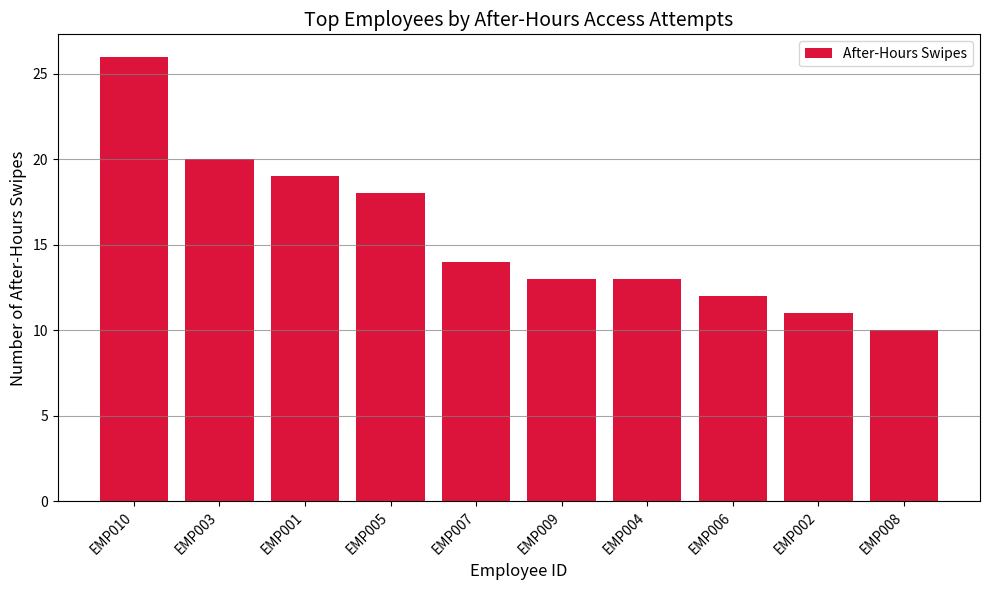
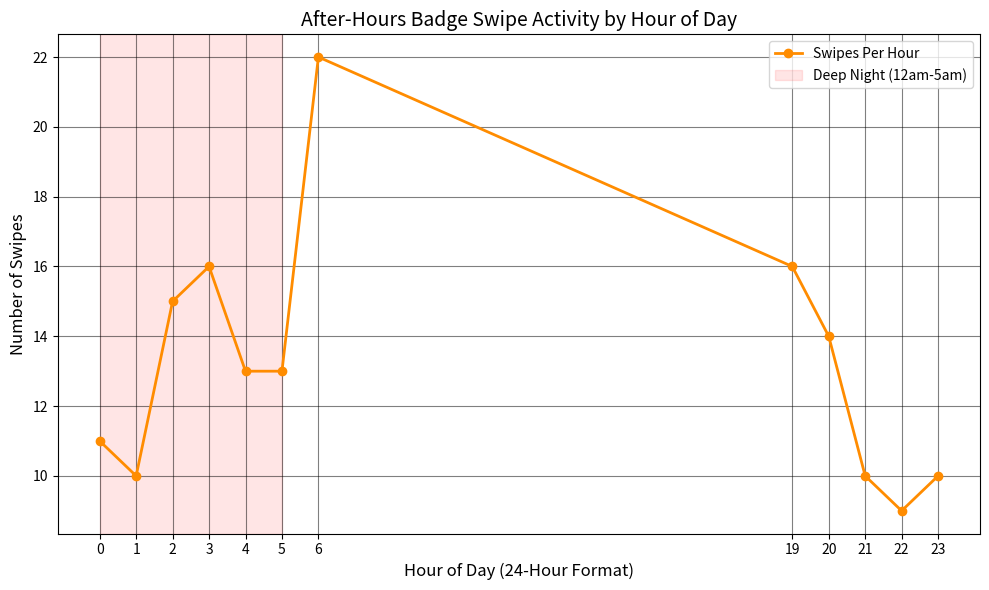
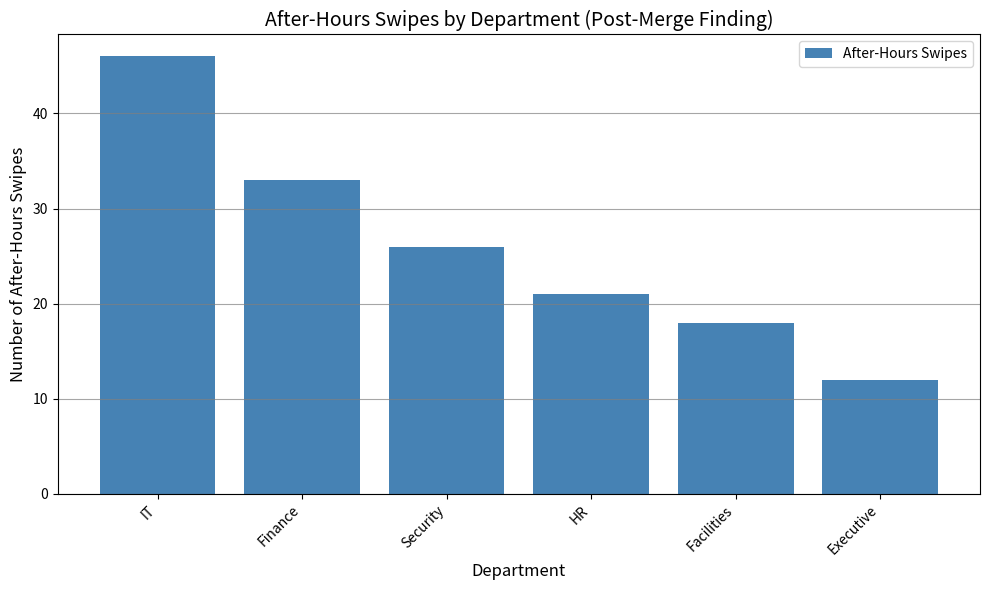

The matplotlib source for these figures, in order:
# =============================================================
# Insider Threat Detector - Badge Access Log Analysis
# Cyber Data Scenario Challenge - Week 2 Homework
# Upgraded from Week 1: added merge, 300 rows, 6 cleaning steps
# =============================================================

# pandas: our main tool for working with tabular data (DataFrames)
import pandas as pd
# numpy: used to generate random numbers and arrays for fake data
import numpy as np
# matplotlib: used to draw charts and save them as image files
import matplotlib.pyplot as plt


# =============================================================
# STAGE 1 - COLLECT
# Goal: Build a realistic 300-row badge access log dataset and
# a second employee profile table we will merge in Stage 5.
# We generate the data with code because we don't have a real
# badge system - but the column structure mirrors real logs.
# =============================================================

# np.random.seed(42) locks the random number generator so the
# script produces the SAME fake data every time it runs.
# Without this, every run gives different numbers, making
# testing and debugging much harder.
np.random.seed(42)

# Total number of badge swipe records to generate this week.
# Week 1 required 200 rows - Week 2 bumps it to 350.
num_records = 350

# List of 10 employee IDs: EMP001, EMP002, ... EMP010
# zfill(3) pads with leading zeros so EMP1 becomes EMP001
employee_ids = [f"EMP{str(i).zfill(3)}" for i in range(1, 11)]

# The five physical zones in the building employees can badge into.
# Server Room and Data Center are "restricted" - we flag those later.
zones = ["Server Room", "Executive Floor",
         "Data Center", "HR Office", "Main Lobby"]

# --- Generate random timestamps spread across 30 days ---
# We want timestamps scattered across nights and weekends, not just
# 9-to-5 business hours, because insider threats often happen off-hours.
# Strategy: pick a random number of seconds between 0 and 30 days worth
# of seconds, then add that offset to our start date.
start_date = pd.Timestamp("2024-01-01")
# 30 days * 24 hours * 60 minutes * 60 seconds = 2,592,000 seconds
random_seconds = np.random.randint(0, 30 * 24 * 60 * 60, size=num_records)
# Build a list of actual datetime objects by adding each offset to start_date
timestamps = [start_date + pd.Timedelta(seconds=int(s))
              for s in random_seconds]

# --- Build the main DataFrame ---
# np.random.choice picks random values from each list for every row.
# p=[0.75, 0.25] means 75% of swipes are granted, 25% denied.
# That ratio is realistic - most badge swipes succeed.
df = pd.DataFrame({
    "employee_id":   np.random.choice(employee_ids, size=num_records),
    "zone":          np.random.choice(zones, size=num_records),
    "timestamp":     timestamps,
    "access_result": np.random.choice(["granted", "denied"],
                                      size=num_records, p=[0.75, 0.25])
})

# --- Inject intentional data quality problems for cleaning practice ---
# Real log exports from different systems often have inconsistent formatting.
# We inject problems here so Stage 2 has real work to do.

# Problem 1: Mixed casing in access_result - simulates two log sources
# using different conventions ("granted" vs "GRANTED")
df.loc[np.random.choice(df.index, 20, replace=False),
       "access_result"] = "GRANTED"

# Problem 2: Mixed casing in zone - same cause, different export format
df.loc[np.random.choice(df.index, 10, replace=False), "zone"] = "SERVER ROOM"

# Problem 3: Duplicate rows - simulates overlapping SIEM export windows
# pd.concat stacks the original df and 10 random rows on top of each other
df = pd.concat([df, df.sample(10, random_state=1)], ignore_index=True)

# Problem 4: Missing employee IDs - simulates a badge reader that failed
# to read the card but still logged the door event
df.loc[np.random.choice(df.index, 5, replace=False), "employee_id"] = np.nan

# Problem 5: Corrupt timestamps - simulates a sensor that sent garbled data
# FIX: We must convert timestamp to string (object) dtype BEFORE injecting
# "BAD_TIMESTAMP" as a string value. The column was created as datetime64
# by pandas, and you cannot assign a plain string into a datetime64 column.
# Converting to str first makes the column accept any string value,
# and then pd.to_datetime() in Stage 2 will handle the bad ones gracefully.
df["timestamp"] = df["timestamp"].astype(str)
df.loc[np.random.choice(df.index, 3, replace=False),
       "timestamp"] = "BAD_TIMESTAMP"

# --- Build the second DataFrame: Employee Profile Table ---
# This is the enrichment source for the required pd.merge() in Stage 5.
# It gives us department, role, and clearance_level for each employee.
# Before the merge we only know WHO swiped and WHEN.
# After the merge we know if they SHOULD have access to that zone at all.
employee_profiles = pd.DataFrame({
    "employee_id":     [f"EMP{str(i).zfill(3)}" for i in range(1, 11)],
    "department":      ["IT", "HR", "Finance", "IT", "Facilities",
                        "Executive", "IT", "HR", "Finance", "Security"],
    "role":            ["sysadmin", "recruiter", "analyst", "network_eng", "janitor",
                        "VP", "developer", "manager", "accountant", "guard"],
    "clearance_level": ["high", "low", "medium", "high", "low",
                        "high", "medium", "low", "medium", "high"]
})

# --- 5 required inspection commands ---
# These confirm the data was built correctly before we start cleaning.
print("Shape:",              df.shape)            # (rows, columns)
print("\nData Types:\n",     df.dtypes)            # confirms column types
print("\nFirst 5 Rows:\n",   df.head())            # visual spot-check
print("\nSummary:\n",        df.describe(include="all"))  # stats per column
print("\nMissing Values:\n", df.isnull().sum())    # counts empty cells

# Data quality problems identified during inspection:
# - timestamp is dtype 'object' (string) instead of datetime64
# - access_result has both "granted" and "GRANTED" as distinct values
# - zone has both "Server Room" and "SERVER ROOM" as distinct values
# - employee_id has NaN entries from the badge reader failures
# - duplicate rows exist from the overlapping export window


# =============================================================
# STAGE 2 - CLEAN
# Goal: Fix all 5 data quality problems found during inspection.
# Cleaning MUST happen before analysis - if "granted" and "GRANTED"
# both exist, groupby() will count them as two different values and
# all our access statistics will be wrong.
# =============================================================

# Save the row count before any cleaning so we can report the difference
rows_before = len(df)

# --- Technique 1: Timestamp parsing with error handling ---
# pd.to_datetime() converts string timestamps to proper datetime objects.
# errors="coerce" is critical here: instead of crashing when it hits
# "BAD_TIMESTAMP", it silently replaces that value with NaT (Not a Time).
# After coercion, we drop those NaT rows because we cannot do any
# time-based analysis (hour of day, date grouping) without a valid timestamp.
df["timestamp"] = pd.to_datetime(df["timestamp"], errors="coerce")
df.dropna(subset=["timestamp"], inplace=True)
# inplace=True modifies df directly instead of returning a new DataFrame

# --- Technique 2: String normalization on zone ---
# .str.strip() removes any accidental leading or trailing spaces
# .str.lower() converts "SERVER ROOM" to "server room" so it matches
# "Server Room" which also becomes "server room" - both unified
df["zone"] = df["zone"].str.strip().str.lower()

# --- Technique 3: String normalization on access_result ---
# Same reason as zone - "GRANTED" and "granted" must be unified
# or every filter like df[df["access_result"] == "granted"] will
# miss the uppercase rows and undercount granted swipes
df["access_result"] = df["access_result"].str.strip().str.lower()

# --- Technique 4: Fill missing employee IDs ---
# We use fillna("UNKNOWN") instead of dropping these rows entirely.
# Reasoning: a badge swipe with no employee ID is still a real security
# event - someone triggered a door sensor. Dropping it would hide the
# incident from our analysis entirely, which is worse than keeping it
# with a placeholder label.
df["employee_id"] = df["employee_id"].fillna("UNKNOWN")

# --- Technique 5: Remove duplicate rows ---
# drop_duplicates() with no subset argument checks ALL columns at once.
# A row is only considered a duplicate if every single column matches
# another row exactly. This prevents accidentally removing legitimate
# swipes where the same employee entered the same zone twice.
df.drop_duplicates(inplace=True)

# --- Technique 6: Regex extraction on employee_id ---
# .str.extract() uses a regular expression to pull a specific part
# of a string out into a new column.
# Pattern breakdown: r"EMP(\d+)"
#   - EMP    = matches the literal characters E, M, P
#   - (\d+)  = the parentheses create a "capture group"
#              \d means "any digit", + means "one or more of them"
#   - extract() returns ONLY what is inside the parentheses
# Result: "EMP007" becomes "7", then .astype(float) converts to 7.0
# Rows that don't match (like "UNKNOWN") return NaN in this column
df["emp_number"] = df["employee_id"].str.extract(r"EMP(\d+)").astype(float)

# Report how many rows were removed across all cleaning steps
print(f"\nRows before cleaning: {rows_before} | "
      f"Rows after: {len(df)} | "
      f"Removed: {rows_before - len(df)}")
print("\nMissing values after cleaning:\n", df.isnull().sum())
print("\nCleaned preview:\n", df.head())


# =============================================================
# STAGE 3 - ANALYZE
# Goal: Answer 3 security questions using GroupBy and .agg().
# Each finding is printed with a clear label so someone reading
# the output can immediately understand what they are looking at.
# =============================================================

# Extract hour (0-23) and calendar date from the timestamp column.
# We store these as separate columns so we can group and filter by
# time of day and date without re-parsing the timestamp each time.
df["hour"] = df["timestamp"].dt.hour   # .dt accesses datetime properties
df["date"] = df["timestamp"].dt.date   # returns a Python date object

# Define "after hours" as before 7am OR at/after 7pm.
# The pipe | means OR - a row is after-hours if either condition is true.
# We store this as a boolean mask (True/False per row) to reuse it
# across multiple questions without rewriting the filter each time.
after_hours = (df["hour"] < 7) | (df["hour"] >= 19)

# The two zones that require the highest security clearance.
# Any after-hours access to these zones is a priority flag.
restricted_zones = ["server room", "data center"]

# --- Question 1: After-hours access to restricted zones ---
# Apply both filters simultaneously using & (AND).
# The row must be after-hours AND in a restricted zone to appear here.
# Parentheses around each condition are required - without them Python
# evaluates & before < and >= and produces a wrong result.
q1 = df[after_hours & df["zone"].isin(restricted_zones)]

print("\n" + "="*60)
print("FINDING 1: After-hours restricted zone access")
print("="*60)
print(f"Total swipes matching this pattern: {len(q1)}")
print("Employees involved:", q1["employee_id"].unique())
# to_string(index=False) prints the table without the row index numbers
print(q1[["employee_id", "zone", "timestamp",
          "hour", "access_result"]].to_string(index=False))

# --- Question 2: After-hours swipe volume AND denial rate per employee ---
# Named aggregations let us compute multiple statistics in one .agg() call
# and give each result column a descriptive name.
# Tuple format: new_column_name = (source_column, aggregation_function)
#
# deny_rate logic: (x == "denied") creates a True/False Series.
# Python treats True as 1 and False as 0, so:
#   .sum()  = counts how many rows were denied
#   .mean() = gives the FRACTION denied (e.g. 0.40 means 40% were denied)
# A high deny_rate means someone is repeatedly trying doors they can't open,
# which is a classic sign of probing for unauthorized access.
after_hours_agg = (
    df[after_hours]
    .groupby("employee_id")
    .agg(
        after_hours_swipes=("access_result", "count"),
        denied_count=("access_result", lambda x: (x == "denied").sum()),
        deny_rate=("access_result", lambda x: round((x == "denied").mean(), 2))
    )
    .sort_values("after_hours_swipes", ascending=False)
    .reset_index()
    # reset_index() moves employee_id from the index back into a regular column
)

print("\n" + "="*60)
print("FINDING 2: After-hours volume and denial rate per employee")
print("="*60)
print(after_hours_agg.to_string(index=False))

# --- Question 3: Employees denied in zones they normally access ---
# Approach: build two sets - one for GRANTED events and one for DENIED.
# Then find employees who appear in BOTH sets for the SAME zone.
# That overlap is suspicious: they normally get in, but were also turned
# away at some point. Could mean badge revoked, cloned, or access downgraded.
granted = df[df["access_result"] == "granted"][
    ["employee_id", "zone"]].drop_duplicates()
denied = df[df["access_result"] == "denied"][
    ["employee_id", "zone"]].drop_duplicates()

# how="inner" keeps ONLY rows that appear in BOTH DataFrames.
# The merge key is the combination of both columns, so the same
# employee must appear in the same zone in both tables to be flagged.
suspicious_denials = pd.merge(
    granted, denied, on=["employee_id", "zone"], how="inner")

print("\n" + "="*60)
print("FINDING 3: Employees denied in zones they normally access")
print("="*60)
if len(suspicious_denials) == 0:
    print("No suspicious denial patterns found.")
else:
    print(f"Flagged employee/zone pairs: {len(suspicious_denials)}")
    print(suspicious_denials.to_string(index=False))


# =============================================================
# STAGE 4 - VISUALIZE
# Goal: Turn the Stage 3 findings into charts.
# Charts let you spot a spike, outlier, or pattern at a glance
# instead of reading through rows of printed numbers.
# Chart 1: WHO is most suspicious (ranking bar chart)
# Chart 2: WHEN suspicious activity peaks (hourly line chart)
# Chart 3: WHICH departments have the most after-hours activity
#           (only possible after the merge in Stage 5 - built last)
# =============================================================

# --- Chart 1: Top employees by after-hours access attempts ---
# A tall red bar means that employee badged in many times outside
# business hours - the taller, the more suspicious.
top10 = after_hours_agg.head(10)  # show only the 10 most suspicious employees
fig, ax = plt.subplots(figsize=(10, 6))  # create a 10 x 6 inch figure
ax.bar(top10["employee_id"], top10["after_hours_swipes"],
       color="crimson", label="After-Hours Swipes")
ax.set_title("Top Employees by After-Hours Access Attempts", fontsize=14)
ax.set_xlabel("Employee ID", fontsize=12)
ax.set_ylabel("Number of After-Hours Swipes", fontsize=12)
plt.xticks(rotation=45, ha="right")  # rotate labels to prevent overlap
ax.legend(loc="upper right")
ax.yaxis.grid(True, color="gray", alpha=0.7)  # horizontal gridlines only
plt.tight_layout()   # adjusts spacing so labels are not cut off at edges
plt.savefig("chart1_top_afterhours.png", dpi=150)
# savefig() must come BEFORE show() - after show() the figure is cleared
plt.show()
print("Chart 1 saved.")

# --- Chart 2: After-hours swipe activity by hour of day ---
# This shows WHEN the suspicious activity happens.
# A spike at 3am is far more alarming than a spike at 6:30am
# (which could just be an early employee arriving before 7am).
hourly_counts = (
    df[after_hours]
    .groupby("hour")
    .size()               # count rows per hour bucket
    .reset_index(name="swipe_count")
)

fig, ax = plt.subplots(figsize=(10, 6))
# marker="o" draws a visible dot at each data point
ax.plot(hourly_counts["hour"], hourly_counts["swipe_count"],
        marker="o", color="darkorange", linewidth=2, label="Swipes Per Hour")
# axvspan shades the area between x=0 and x=5 (midnight to 5am) in light red
# This draws the reader's eye to the most critical time window immediately
ax.axvspan(0, 5, alpha=0.1, color="red", label="Deep Night (12am-5am)")
ax.set_title("After-Hours Badge Swipe Activity by Hour of Day", fontsize=14)
ax.set_xlabel("Hour of Day (24-Hour Format)", fontsize=12)
ax.set_ylabel("Number of Swipes", fontsize=12)
# Only show tick marks for actual after-hours values to avoid decimals like 19.5
ax.set_xticks(list(range(0, 7)) + list(range(19, 24)))
ax.legend(loc="upper right")
ax.grid(True, color="black", alpha=0.5)
plt.tight_layout()
plt.savefig("chart2_hourly_activity.png", dpi=150)
plt.show()
print("Chart 2 saved.")


# =============================================================
# STAGE 5 - ACT AND ENRICH
# Two components this week:
# Part A: Automated alerting checks (threshold + deep night flag)
# Part B: The required pd.merge() with the employee profile table,
#         followed by a new analysis question only possible post-merge
# =============================================================

# --- Alert 1: Flag employees who exceeded the after-hours swipe limit ---
# Storing the limit as a variable means we only change one number
# if the security policy changes, instead of hunting through the code.
print("\n" + "="*60)
print("ALERT 1: After-Hours Threshold Check (limit = 5 swipes)")
print("="*60)
threshold = 5
# Boolean filter: only keep rows where the swipe count exceeds our limit
flagged = after_hours_agg[after_hours_agg["after_hours_swipes"] > threshold]
if len(flagged) == 0:
    print(f"No employees exceeded {threshold} after-hours swipes.")
else:
    # .iterrows() lets us loop through each flagged employee one at a time
    # _ is a Python convention meaning "I don't need the index, just the row data"
    for _, row in flagged.iterrows():
        print(f"  ALERT: {row['employee_id']} --- "
              f"{row['after_hours_swipes']} after-hours swipes | "
              f"deny rate: {row['deny_rate']}")

# --- Alert 2: Granted access to critical zones between 12am and 5am ---
# Even a SINGLE successful Server Room entry at 2am is serious enough
# to warrant immediate investigation - this alert catches those events.
print("\n" + "="*60)
print("ALERT 2: Deep Night Critical Zone Access (12am-5am, granted only)")
print("="*60)
# range(0, 5) = [0, 1, 2, 3, 4] which covers midnight through 4:59am
# We only flag "granted" entries because denied attempts are less urgent
deep_night_flags = df[
    df["zone"].isin(["server room", "data center"]) &
    df["hour"].isin(range(0, 5)) &
    (df["access_result"] == "granted")
]
if len(deep_night_flags) == 0:
    print("No critical zone access detected between 12am and 5am.")
else:
    print(f"WARNING: {len(deep_night_flags)} entries found:\n")
    print(deep_night_flags[["employee_id", "zone",
          "timestamp", "hour"]].to_string(index=False))

# --- THE REQUIRED MERGE ---
# pd.merge() joins two DataFrames on a shared column (employee_id).
#
# how="left" means: keep EVERY row from the left DataFrame (df),
# and attach matching profile columns where a match exists.
# If an employee_id has no match in employee_profiles (e.g. "UNKNOWN"),
# that row is still kept but gets NaN in the new profile columns.
#
# Why not how="inner"?
# An inner join would silently DROP rows with no matching profile.
# In a security context that is dangerous - an unidentified person
# badging into a door IS the incident we are trying to detect.
#
# What the merge adds:
#   BEFORE: we know WHO swiped and WHEN
#   AFTER:  we also know their ROLE, DEPARTMENT, and CLEARANCE LEVEL
print("\n" + "="*60)
print("ENRICHMENT: Merging employee profiles into badge log")
print("="*60)
df_enriched = pd.merge(df, employee_profiles, on="employee_id", how="left")
print(f"Rows before merge: {len(df)} | Rows after merge: {len(df_enriched)}")
print("New columns added:", [
      c for c in df_enriched.columns if c not in df.columns])
print("\nEnriched preview:")
print(df_enriched[["employee_id", "zone", "access_result",
                   "department", "role",
                   "clearance_level"]].head(8).to_string(index=False))

# --- Post-merge analysis: Clearance violations ---
# This question was IMPOSSIBLE before the merge because clearance_level
# did not exist in the original badge log.
# Low-clearance employees should never be granted access to high-security
# zones. If it happened, either the access control list has an error
# or someone tailgated a legitimate employee through the door.
high_security_zones = ["server room", "data center"]
clearance_violations = df_enriched[
    df_enriched["zone"].isin(high_security_zones) &    # restricted area
    (df_enriched["clearance_level"] == "low") &        # low-clearance person
    (df_enriched["access_result"] == "granted")        # actually got in
]

print("\n" + "="*60)
print("ENRICHED FINDING: Low-clearance employees granted high-security access")
print("(This finding was impossible before the merge)")
print("="*60)
if len(clearance_violations) == 0:
    print("No clearance violations found.")
else:
    print(f"Total violations: {len(clearance_violations)}\n")
    print(clearance_violations[["employee_id", "role", "department",
                                "clearance_level", "zone",
                                "timestamp"]].to_string(index=False))

# --- Chart 3: After-hours violations by department (post-merge data) ---
# This chart only exists because of the merge - "department" was not
# in the original badge log. It shows whether after-hours activity is
# concentrated in one team (e.g. IT working late legitimately) or
# spread strangely across departments that have no reason to be in
# the building overnight.
dept_afterhours = (
    # NOTE: We rebuild the after_hours condition directly on df_enriched here
    # instead of reusing the boolean mask defined in Stage 3.
    # Reason: pd.merge() resets the index of df_enriched, so the old mask
    # (built against df's index) no longer aligns and raises an IndexingError.
    # Always rebuild boolean masks when applying them to a DataFrame whose
    # index differs from the one the mask was originally created from.
    df_enriched[(df_enriched["hour"] < 7) | (df_enriched["hour"] >= 19)]
    .groupby("department")
    .size()
    .sort_values(ascending=False)
    .reset_index(name="after_hours_swipes")
)
fig, ax = plt.subplots(figsize=(10, 6))
ax.bar(dept_afterhours["department"], dept_afterhours["after_hours_swipes"],
       color="steelblue", label="After-Hours Swipes")
ax.set_title(
    "After-Hours Swipes by Department (Post-Merge Finding)", fontsize=14)
ax.set_xlabel("Department", fontsize=12)
ax.set_ylabel("Number of After-Hours Swipes", fontsize=12)
plt.xticks(rotation=45, ha="right")
ax.legend(loc="upper right")
ax.yaxis.grid(True, color="gray", alpha=0.7)
plt.tight_layout()
plt.savefig("chart3_dept_afterhours.png", dpi=150)
plt.show()
print("Chart 3 saved.")

# --- Final Summary Report ---
# Combines all key numbers into one printout for a manager or SOC team.
# This is the deliverable someone would actually act on.
print("\n" + "="*60)
print("FINAL SUMMARY REPORT")
print("="*60)
print(f"Total records analyzed:              {len(df_enriched)}")
# nunique() counts distinct values - tells us how many different people badged
print(
    f"Unique employees in log:             {df_enriched['employee_id'].nunique()}")
print(f"Zones monitored:                     {df_enriched['zone'].nunique()}")
# Rebuild the after_hours filter on df_enriched (same index fix as Chart 3)
after_hours_enriched = (df_enriched["hour"] < 7) | (df_enriched["hour"] >= 19)
print(
    f"Total after-hours swipes:            {len(df_enriched[after_hours_enriched])}")
print(f"Employees exceeding threshold:       {len(flagged)}")
print(f"Deep night critical zone entries:    {len(deep_night_flags)}")
print(f"Clearance violations (post-merge):   {len(clearance_violations)}")
# iloc[0] grabs the first row since after_hours_agg is sorted descending -
# the employee with the highest count is always in position 0
print(f"Top suspect:                         {after_hours_agg.iloc[0]['employee_id']} "
      f"({after_hours_agg.iloc[0]['after_hours_swipes']} after-hours swipes)")
print("\nRecommended Actions:")
print("  1. Review CCTV footage for all deep night critical zone entries")
print("  2. Interview employees flagged for clearance violations")
print("  3. Audit badge permissions for employees exceeding the threshold")
print("  4. Cross-reference with network login logs for same timeframes")
print("  5. Escalate to HR if access pattern conflicts with employee role")
print("\n" + "="*60)
print("END OF REPORT")
print("="*60)
